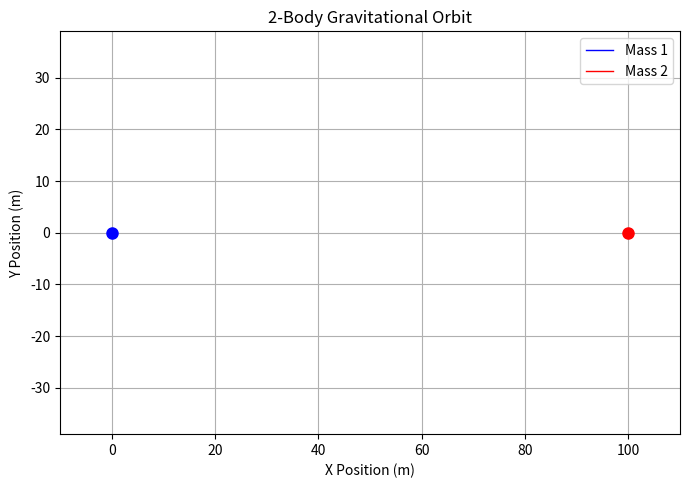

Write Python code to recreate this figure.
# Davis Borders
# 05/11/2026
# 
# 

# Imports
import numpy as np
import matplotlib.pyplot as plt
from matplotlib.animation import FuncAnimation

# ------------------- Setup -------------------
# Physical constants
G = 6.674e-11                   # Gravitational constant (m^3 / kg * s^2)
m1 = 1e12                       # mass of body 1 (kg)
m2 = 1e12                       # mass of body 2 (kg)

# Initial Conditions
R1_0 = np.array([0, 0, 0])      # Initial position of mass 1 (m)
R1_DOT_0 = np.array([0, -0.41, 0])  # Initial velocity of mass 1 (m/s)
R2_0 = np.array([100, 0, 0])    # Initial position of mass 2 (m)
R2_DOT_0 = np.array([0, 0.41, 0]) # Initial velocity of mass 2 (m/s)


# Parameters
t_max = 1000                    # total time simulated (s)
dt = 0.01                       # step-size (s)

# Preallocation
num_steps = int(t_max / dt)
times = np.linspace(0, t_max, num_steps)
r1 = np.zeros((num_steps, 3))
r1_dot = np.zeros((num_steps, 3))
r1_ddot = np.zeros((num_steps, 3))
r2 = np.zeros((num_steps, 3))
r2_dot = np.zeros((num_steps, 3))
r2_ddot = np.zeros((num_steps, 3))

# ------------------- Physics -------------------
# Definition of ODE
def get_r1_ddot(r1, r2):
    dist = (np.linalg.norm(r2-r1))
    return G * m2/dist**3 * (r2-r1)
def get_r2_ddot(r1, r2):
    dist = (np.linalg.norm(r2-r1))
    return -G * m1/dist**3 * (r2-r1)

# Assign initial conditions
r1[0] = R1_0
r2[0] = R2_0
r1_dot[0] = R1_DOT_0
r2_dot[0] = R2_DOT_0

# Solution to Coupled-ODE
for i in range(num_steps - 1):
    r1_ddot[i] = get_r1_ddot(r1[i], r2[i])
    r2_ddot[i] = get_r2_ddot(r1[i], r2[i])

    # Euler-Cromer method
    r1_dot[i+1] = r1_dot[i] + r1_ddot[i]*dt
    r2_dot[i+1] = r2_dot[i] + r2_ddot[i]*dt
    r1[i+1] = r1[i] + r1_dot[i+1]*dt
    r2[i+1] = r2[i] + r2_dot[i+1]*dt

'''# ------------------- Visualization -------------------
plt.figure(figsize=(8, 8))
# plot both bodies
plt.plot(r1[:, 0], r1[:, 1], label="Mass 1", color="blue")
plt.plot(r2[:, 0], r2[:, 1], label="Mass 2", color="red")
# mark trajectories
plt.scatter(r1[0, 0], r1[0, 1], color="blue", marker="o")
plt.scatter(r2[0, 0], r2[0, 1], color="red", marker="o")
plt.title("2-Body Gravitational Orbit")
plt.xlabel("X Position (m)")
plt.ylabel("Y Position (m)")
plt.legend()
plt.grid(True)
plt.axis("equal") # equally weighs spatial dimensions
plt.show()'''

# Simulation
fig, ax = plt.subplots(figsize=(8, 8))
ax.set_title("2-Body Gravitational Orbit")
ax.set_xlabel("X Position (m)")
ax.set_ylabel("Y Position (m)")
ax.grid(True)

# Set fixed axis limits based on the full trajectory
all_x = np.concatenate([r1[:, 0], r2[:, 0]])
all_y = np.concatenate([r1[:, 1], r2[:, 1]])
margin = 10
ax.set_xlim(all_x.min() - margin, all_x.max() + margin)
ax.set_ylim(all_y.min() - margin, all_y.max() + margin)
ax.set_aspect("equal")

# Trails (full path drawn so far)
trail1, = ax.plot([], [], color="blue", lw=1, label="Mass 1")
trail2, = ax.plot([], [], color="red",  lw=1, label="Mass 2")

# Dots (current position)
dot1, = ax.plot([], [], 'o', color="blue", ms=8)
dot2, = ax.plot([], [], 'o', color="red",  ms=8)

ax.legend()

def update(frame):
    trail1.set_data(r1[:frame, 0], r1[:frame, 1])
    trail2.set_data(r2[:frame, 0], r2[:frame, 1])
    dot1.set_data([r1[frame, 0]], [r1[frame, 1]])
    dot2.set_data([r2[frame, 0]], [r2[frame, 1]])
    return trail1, trail2, dot1, dot2

ani = FuncAnimation(
    fig,
    update,
    frames=range(0, num_steps, 100),  # 'step 10' skips frames to speed it up
    interval=20,                      # ms between frames
    blit=True
)

#ani.save("orbit.gif", fps=30)
plt.show()
